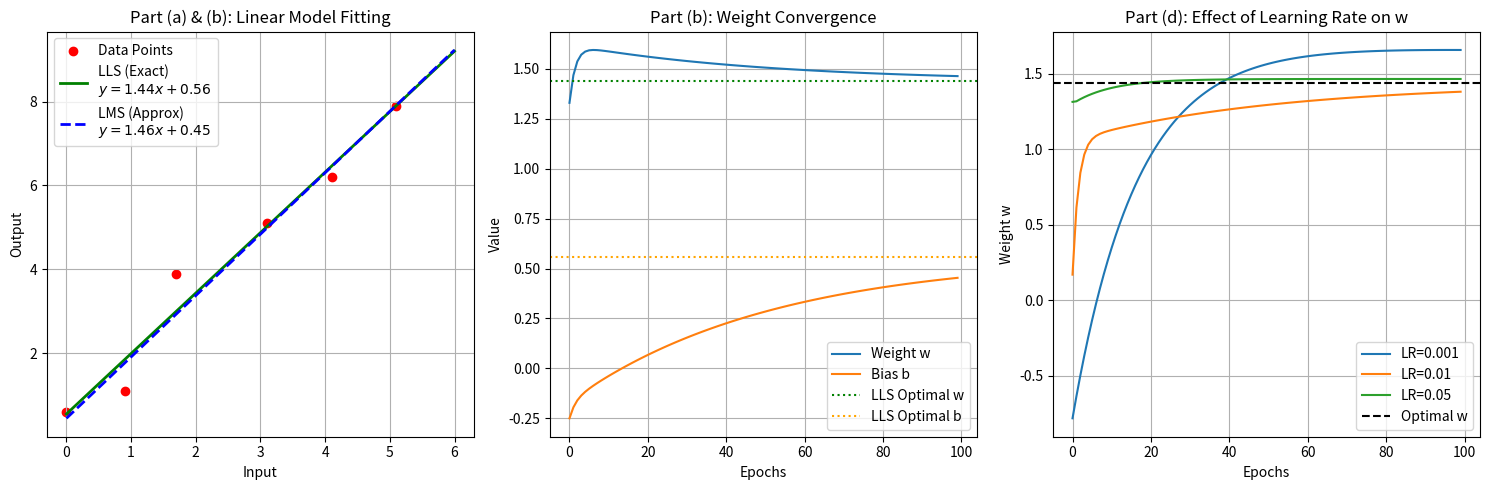

Reproduce this figure in Python.
import numpy as np
import matplotlib.pyplot as plt

X = np.array([0, 0.9, 1.7, 3.1, 4.1, 5.1])
Y = np.array([0.6, 1.1, 3.9, 5.1, 6.2, 7.9])

X_b = np.vstack((X, np.ones(len(X)))).T
w_lls, b_lls = np.linalg.inv(X_b.T @ X_b) @ X_b.T @ Y

print(f"LLS Solution: w = {w_lls:.4f}, b = {b_lls:.4f}")

def train_lms(x_data, y_data, lr, epochs):
    w = np.random.randn()
    b = np.random.randn()
    
    w_history = []
    b_history = []
    
    for _ in range(epochs):
        for i in range(len(x_data)):
            xi = x_data[i]
            yi = y_data[i]
            
            y_pred = w * xi + b
            error = yi - y_pred
            
            w += lr * error * xi
            b += lr * error * 1.0
            
        w_history.append(w)
        b_history.append(b)
        
    return w, b, w_history, b_history

lr = 0.01
epochs = 100
w_lms, b_lms, w_hist, b_hist = train_lms(X, Y, lr, epochs)

print(f"LMS Solution (lr={lr}): w = {w_lms:.4f}, b = {b_lms:.4f}")

plt.figure(figsize=(15, 5))

plt.subplot(1, 3, 1)
plt.scatter(X, Y, color='red', label='Data Points')
x_line = np.linspace(0, 6, 100)
plt.plot(x_line, w_lls * x_line + b_lls, 'g-', linewidth=2, label=f'LLS (Exact)\n$y={w_lls:.2f}x+{b_lls:.2f}$')
plt.plot(x_line, w_lms * x_line + b_lms, 'b--', linewidth=2, label=f'LMS (Approx)\n$y={w_lms:.2f}x+{b_lms:.2f}$')
plt.title('Part (a) & (b): Linear Model Fitting')
plt.xlabel('Input')
plt.ylabel('Output')
plt.legend()
plt.grid(True)

plt.subplot(1, 3, 2)
plt.plot(w_hist, label='Weight w')
plt.plot(b_hist, label='Bias b')
plt.axhline(y=w_lls, color='g', linestyle=':', label='LLS Optimal w')
plt.axhline(y=b_lls, color='orange', linestyle=':', label='LLS Optimal b')
plt.title('Part (b): Weight Convergence')
plt.xlabel('Epochs')
plt.ylabel('Value')
plt.legend()
plt.grid(True)

plt.subplot(1, 3, 3)
lrs = [0.001, 0.01, 0.05]
for learning_rate in lrs:
    _, _, w_h, _ = train_lms(X, Y, learning_rate, 100)
    plt.plot(w_h, label=f'LR={learning_rate}')
plt.axhline(y=w_lls, color='k', linestyle='--', label='Optimal w')
plt.title('Part (d): Effect of Learning Rate on w')
plt.xlabel('Epochs')
plt.ylabel('Weight w')
plt.legend()
plt.grid(True)

plt.tight_layout()
plt.show()